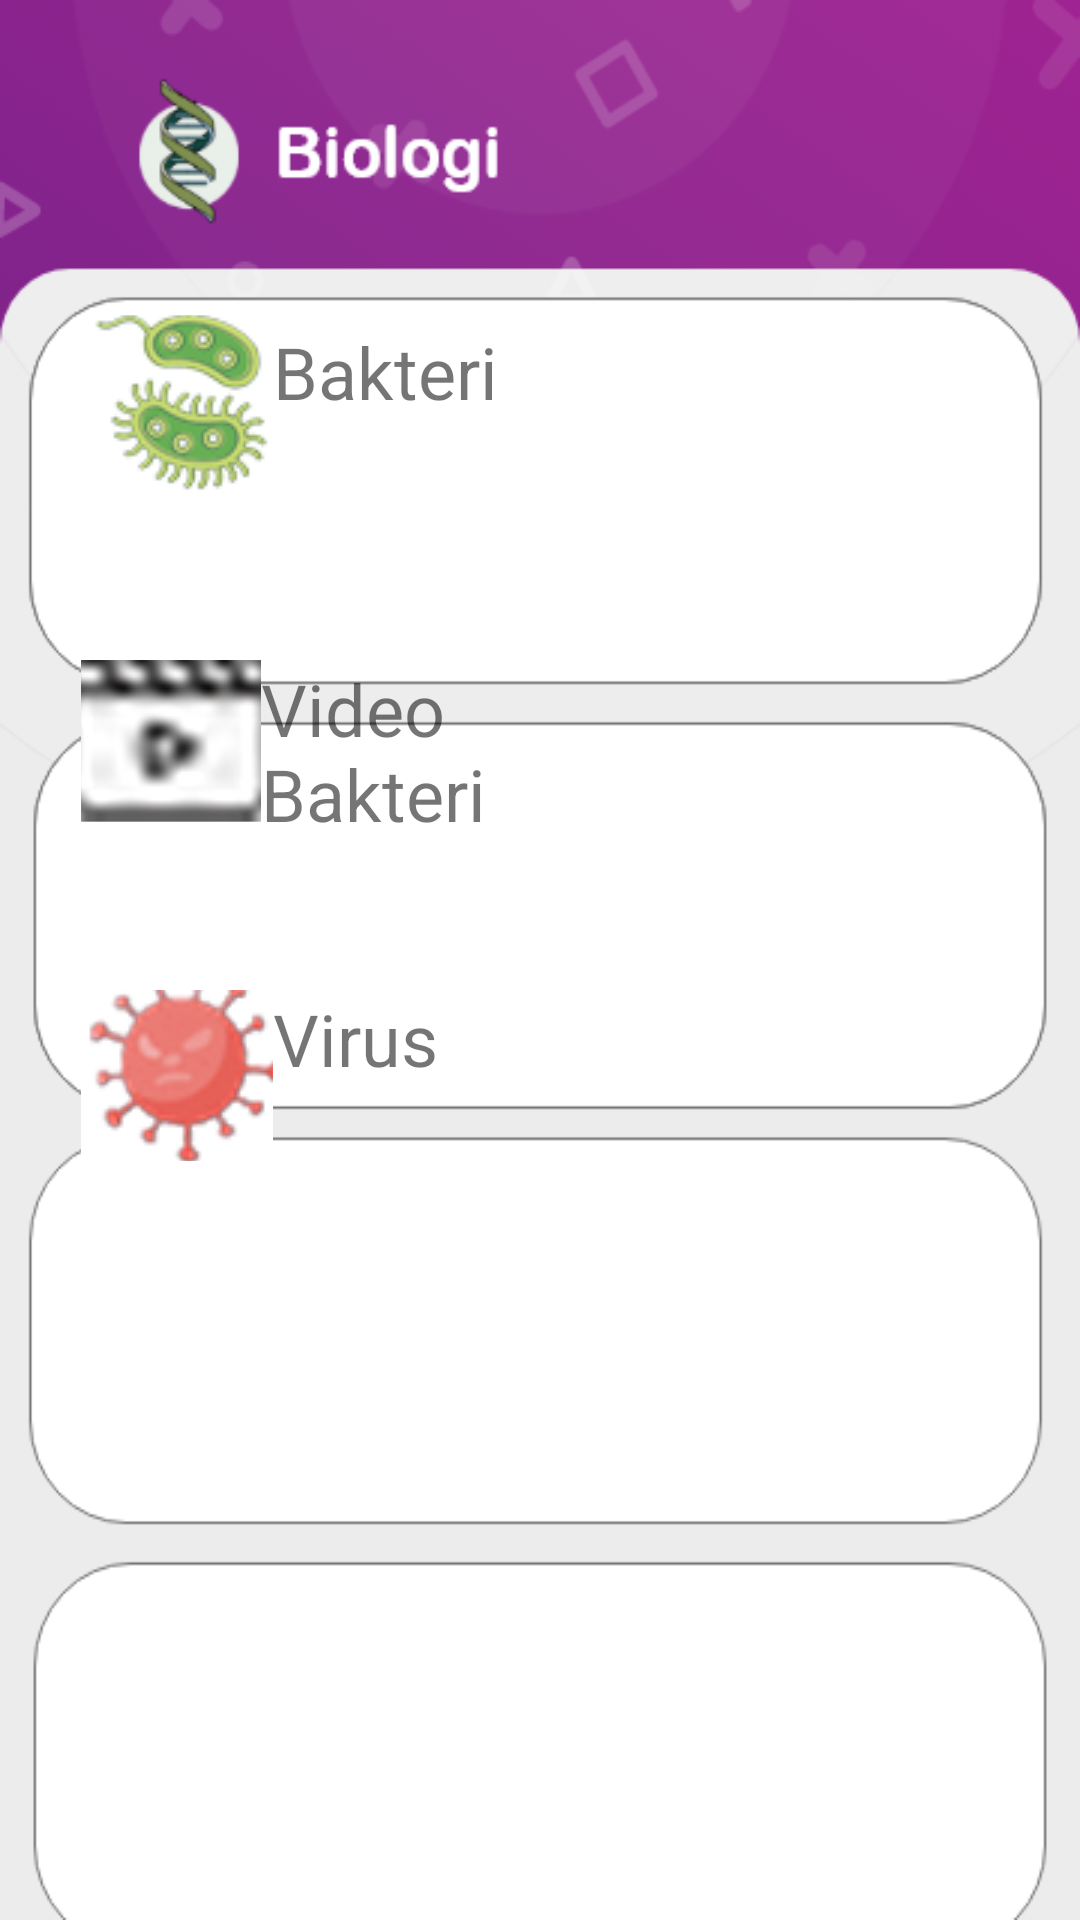

Write the Android layout XML for this screen, with the resource values it uses.
<!-- AndroidManifest.xml: application theme Theme.KelasKita -->
<!-- res/layout/biologi.xml -->
<?xml version="1.0" encoding="utf-8"?>
<RelativeLayout xmlns:android="http://schemas.android.com/apk/res/android"
    android:layout_width="match_parent"
    android:background="@drawable/pagebio"
    android:layout_height="match_parent">


    <LinearLayout
        android:layout_width="200dp"
        android:layout_height="65dp"
        android:layout_alignParentStart="true"
        android:layout_alignParentEnd="true"
        android:layout_marginStart="27dp"
        android:layout_marginTop="105dp"
        android:layout_marginEnd="-6dp"
        android:layout_marginBottom="350dp"
        android:orientation="horizontal">

        <ImageButton
            android:id="@+id/videobakteri1"
            android:layout_width="64dp"
            android:layout_height="62dp"
            android:onClick="Integral"
            android:src="@drawable/imbak"
            android:text="Integral">

        </ImageButton>

        <TextView
            android:layout_width="160dp"
            android:layout_height="38dp"
            android:layout_marginEnd="5dp"
            android:gravity="center_vertical"
            android:text="Bakteri"
            android:textSize="24dp">

        </TextView>

    </LinearLayout>

    <LinearLayout
        android:layout_width="200dp"
        android:layout_height="65dp"
        android:layout_alignParentStart="true"
        android:layout_alignParentEnd="true"
        android:layout_marginStart="27dp"
        android:layout_marginTop="220dp"
        android:layout_marginEnd="-6dp"
        android:layout_marginBottom="200dp"
        android:orientation="horizontal">

        <ImageButton
            android:id="@+id/VideoBakteri"
            android:layout_width="60dp"
            android:layout_height="54dp"
            android:onClick="Integral"
            android:src="@drawable/video"
            android:text="Integral">

        </ImageButton>

        <TextView
            android:layout_width="116dp"
            android:layout_height="68dp"
            android:text="Video Bakteri"
            android:textSize="24dp">

        </TextView>
    </LinearLayout>

    <LinearLayout
        android:layout_width="200dp"
        android:layout_height="65dp"
        android:layout_alignParentStart="true"
        android:layout_alignParentEnd="true"
        android:layout_marginStart="27dp"
        android:layout_marginTop="330dp"
        android:layout_marginEnd="-6dp"
        android:layout_marginBottom="120dp"
        android:orientation="horizontal">

        <ImageButton
            android:id="@+id/VideoVirus1"
            android:layout_width="64dp"
            android:layout_height="57dp"
            android:onClick="Pitagoras"
            android:src="@drawable/imagevirus"
            android:text="Pitagoras">

        </ImageButton>

        <TextView
            android:layout_width="wrap_content"
            android:layout_height="wrap_content"
            android:text="Virus"
            android:textSize="24dp">

        </TextView>
    </LinearLayout>

    <LinearLayout
        android:layout_width="200dp"
        android:layout_height="65dp"
        android:layout_alignParentStart="true"
        android:layout_alignParentEnd="true"
        android:layout_marginStart="27dp"
        android:layout_marginTop="440dp"
        android:layout_marginEnd="-6dp"
        android:layout_marginBottom="200dp"
        android:orientation="horizontal">

        <ImageButton
            android:id="@+id/VideoVirus"
            android:layout_width="66dp"
            android:layout_height="53dp"
            android:onClick="Pitagoras"
            android:src="@drawable/video"
            android:text="Pitagoras">

        </ImageButton>

        <TextView
            android:layout_width="128dp"
            android:layout_height="54dp"
            android:text="Video Virus"
            android:textSize="24dp">

        </TextView>

    </LinearLayout>



</RelativeLayout>
<!-- resources referenced by this layout -->
<resources>
  <!-- drawable imagevirus: png bitmap (drawable, 17728 bytes) -->
  <!-- drawable imbak: png bitmap (drawable, 18067 bytes) -->
  <!-- drawable pagebio: png bitmap (drawable, 44330 bytes) -->
  <!-- drawable video: png bitmap (drawable, 17898 bytes) -->
  <style name="Theme.KelasKita" parent="Theme.MaterialComponents.DayNight.DarkActionBar">
          
          <item name="colorPrimary">@color/purple_500</item>
          <item name="colorPrimaryVariant">@color/purple_700</item>
          <item name="colorOnPrimary">@color/white</item>
          
          <item name="colorSecondary">@color/teal_200</item>
          <item name="colorSecondaryVariant">@color/teal_700</item>
          <item name="colorOnSecondary">@color/black</item>
          
          <item name="android:statusBarColor" tools:targetApi="l">?attr/colorPrimaryVariant</item>
          
      </style>
  <!-- not gathered from this repository: default colours our renderer supplied (Android Studio template values) -->
  <color name="purple_500">#FF6200EE</color>
  <color name="purple_700">#FF3700B3</color>
  <color name="teal_200">#FF03DAC5</color>
  <color name="teal_700">#FF018786</color>
  <color name="black">#FF000000</color>
  <color name="white">#FFFFFFFF</color>
</resources>
